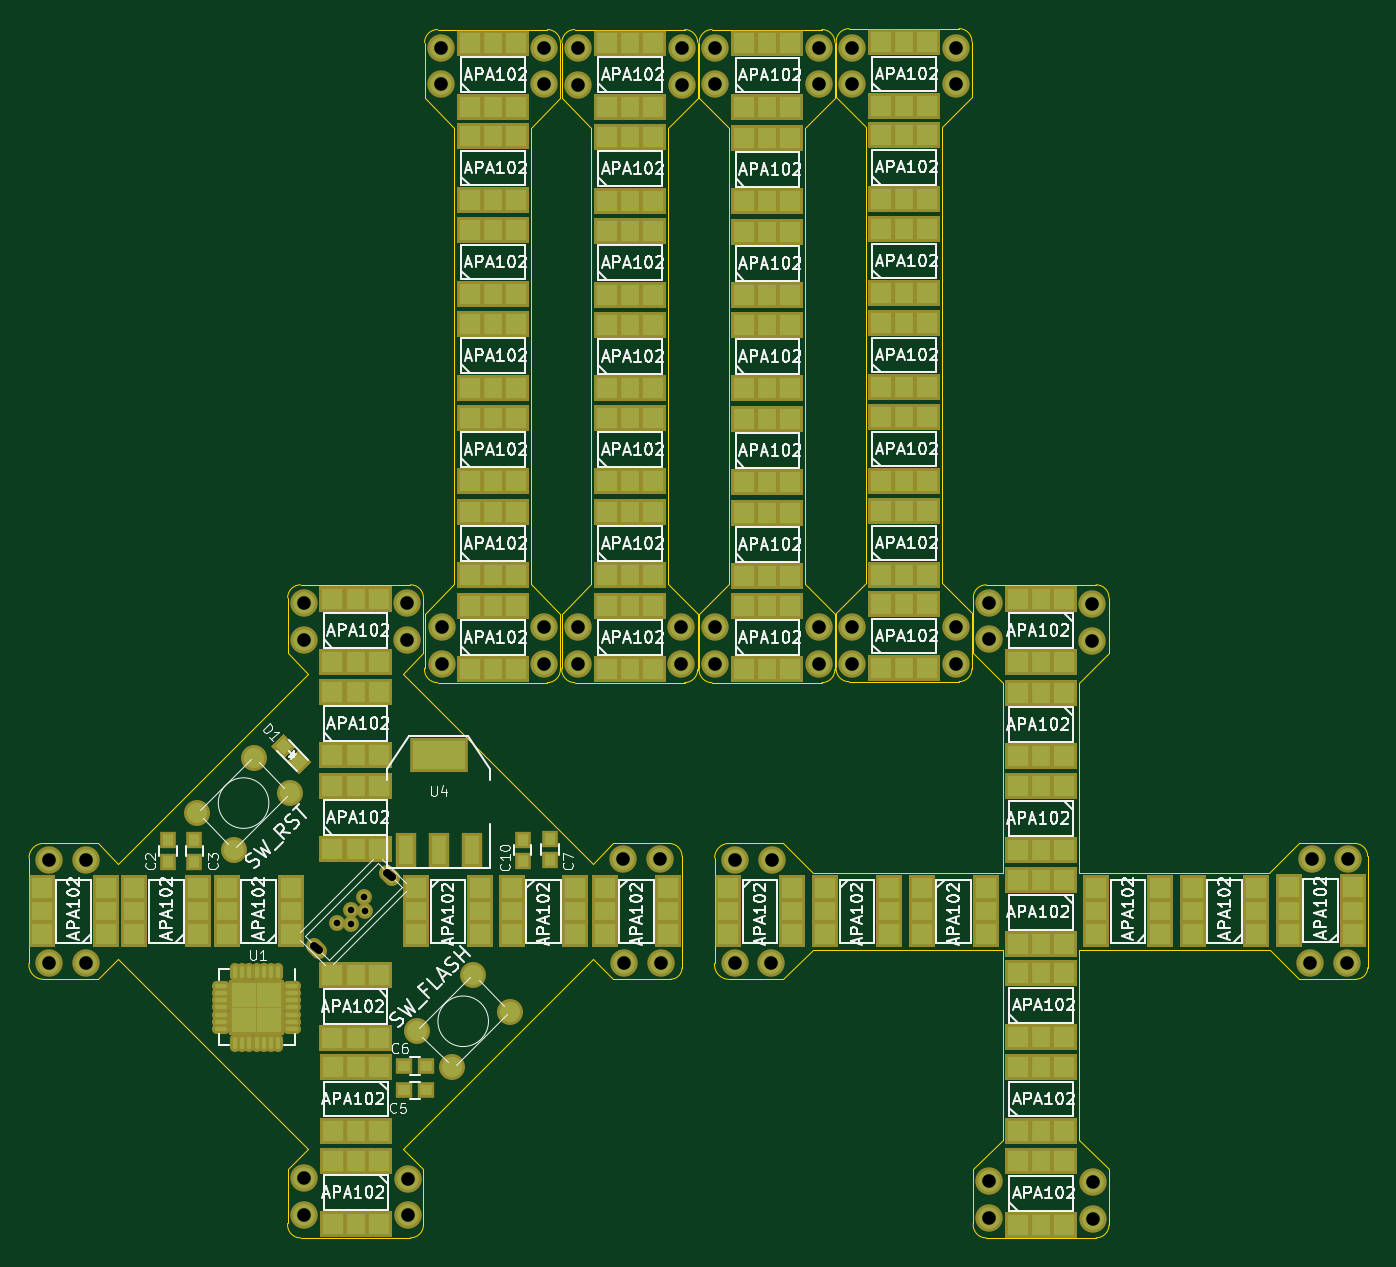
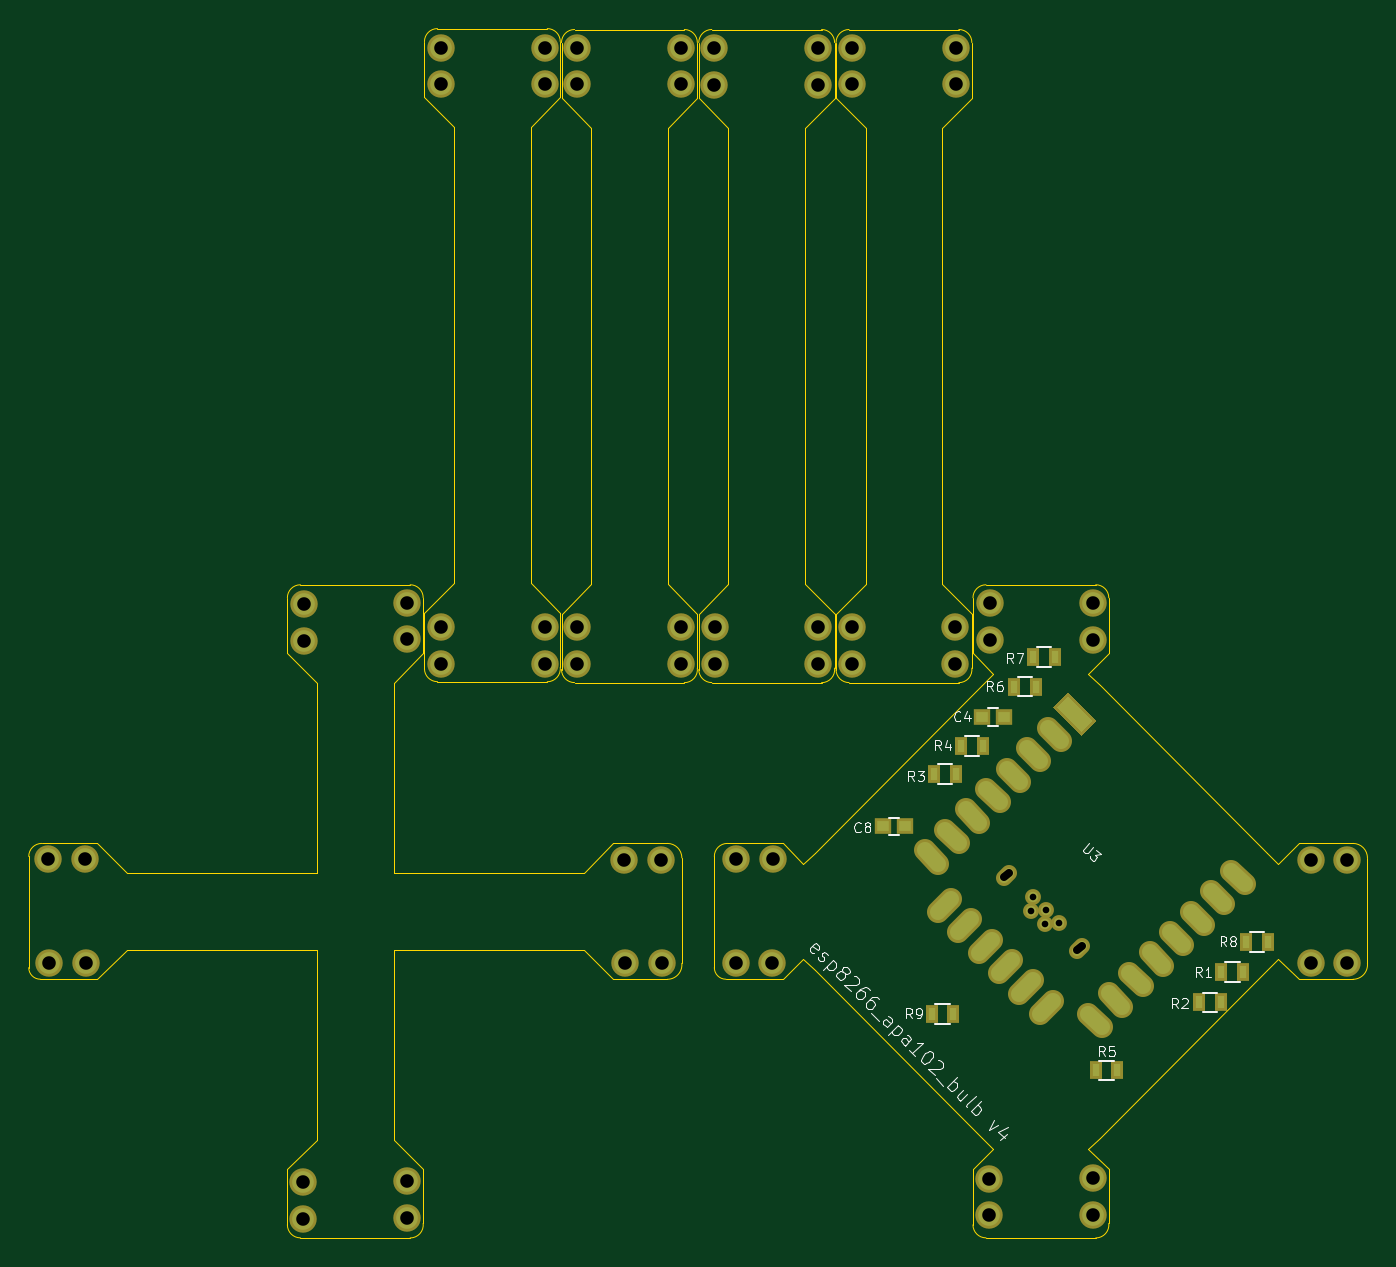
Circuit board: 8 layer files. Board 92.7 x 83.7 mm.
- bottom_copper: led_bulb-B.Cu.gbl (4063 bytes)
- bottom_mask: led_bulb-B.Mask.gbs (4057 bytes)
- bottom_silk: led_bulb-B.SilkS.gbo (16682 bytes)
- outline: led_bulb-Edge.Cuts.gm1 (9015 bytes)
- top_copper: led_bulb-F.Cu.gtl (12718 bytes)
- top_mask: led_bulb-F.Mask.gts (12712 bytes)
- top_silk: led_bulb-F.SilkS.gto (106887 bytes)
- drill: led_bulb.drl (1389 bytes)

=== bottom_copper: led_bulb-B.Cu.gbl ===
G04 #@! TF.FileFunction,Copper,L2,Bot,Signal*
%FSLAX46Y46*%
G04 Gerber Fmt 4.6, Leading zero omitted, Abs format (unit mm)*
G04 Created by KiCad (PCBNEW 4.0.2-4+6225~38~ubuntu15.10.1-stable) date Sat 05 Mar 2016 02:29:04 PM EST*
%MOMM*%
G01*
G04 APERTURE LIST*
%ADD10C,0.100000*%
%ADD11C,1.100000*%
%ADD12R,0.500000X0.900000*%
%ADD13R,0.800000X0.750000*%
%ADD14C,0.700000*%
%ADD15C,0.700000*%
%ADD16C,1.500000*%
G04 APERTURE END LIST*
D10*
D11*
X53496010Y-138397092D02*
X52576772Y-137477854D01*
X52081796Y-139811306D02*
X51162558Y-138892068D01*
X50667582Y-141225519D02*
X49748344Y-140306281D01*
X49253369Y-142639733D02*
X48334131Y-141720495D01*
X47839155Y-144053946D02*
X46919917Y-143134708D01*
X46424942Y-145468160D02*
X45505704Y-144548922D01*
D10*
G36*
X44473327Y-123448855D02*
X45251145Y-124226673D01*
X43554089Y-125923729D01*
X42776271Y-125145911D01*
X44473327Y-123448855D01*
X44473327Y-123448855D01*
G37*
D11*
X45887541Y-125640887D02*
X44968303Y-126560125D01*
X47301754Y-127055100D02*
X46382516Y-127974338D01*
X48715968Y-128469314D02*
X47796730Y-129388552D01*
X50130181Y-129883527D02*
X49210943Y-130802765D01*
X51544395Y-131297741D02*
X50625157Y-132216979D01*
X52958608Y-132711954D02*
X52039370Y-133631192D01*
X54372822Y-134126168D02*
X53453584Y-135045406D01*
X43059113Y-145439876D02*
X42139875Y-146359114D01*
X41644900Y-144025663D02*
X40725662Y-144944901D01*
X40230686Y-142611449D02*
X39311448Y-143530687D01*
X38816473Y-141197236D02*
X37897235Y-142116474D01*
X37402259Y-139783022D02*
X36483021Y-140702260D01*
X35988046Y-138368809D02*
X35068808Y-139288047D01*
X34573832Y-136954595D02*
X33654594Y-137873833D01*
X33159619Y-135540381D02*
X32240381Y-136459619D01*
D12*
X30650000Y-140460000D03*
X32150000Y-140460000D03*
X33850000Y-142560000D03*
X32350000Y-142560000D03*
X35400000Y-144650000D03*
X33900000Y-144650000D03*
X48200000Y-122800000D03*
X46700000Y-122800000D03*
X45400000Y-120750000D03*
X46900000Y-120750000D03*
X41050000Y-149360000D03*
X42550000Y-149360000D03*
X52400000Y-145450000D03*
X53900000Y-145450000D03*
X51850000Y-126900000D03*
X50350000Y-126900000D03*
D13*
X48900000Y-124900000D03*
X50400000Y-124900000D03*
X55750000Y-132460000D03*
X57250000Y-132460000D03*
D12*
X52250000Y-128850000D03*
X53750000Y-128850000D03*
D14*
X48537957Y-135666027D02*
X48891511Y-136019581D01*
X43482144Y-140721841D02*
X43835698Y-141075395D01*
D15*
X45073488Y-139170095D03*
X46016415Y-138227168D03*
X46914440Y-137329143D03*
X46063084Y-139201561D03*
X47000000Y-138300000D03*
D16*
X97350000Y-119640000D03*
X97350000Y-117100000D03*
X90200000Y-119520000D03*
X90200000Y-116980000D03*
X112430000Y-141900000D03*
X114970000Y-141900000D03*
X112530000Y-134750000D03*
X115070000Y-134750000D03*
X90200000Y-157030000D03*
X90200000Y-159570000D03*
X97400000Y-157080000D03*
X97400000Y-159620000D03*
X75170000Y-134800000D03*
X72630000Y-134800000D03*
X75120000Y-141950000D03*
X72580000Y-141950000D03*
X52250000Y-81120000D03*
X52250000Y-78580000D03*
X59400000Y-81120000D03*
X59400000Y-78580000D03*
X61750000Y-81140000D03*
X61750000Y-78600000D03*
X68950000Y-81170000D03*
X68950000Y-78630000D03*
X71250000Y-81120000D03*
X71250000Y-78580000D03*
X78450000Y-81120000D03*
X78450000Y-78580000D03*
X49950000Y-156860000D03*
X49950000Y-159400000D03*
X64930000Y-141900000D03*
X67470000Y-141900000D03*
X27670000Y-141900000D03*
X25130000Y-141900000D03*
X27670000Y-134800000D03*
X25130000Y-134800000D03*
X52300000Y-118680000D03*
X52300000Y-121220000D03*
X59400000Y-118680000D03*
X59400000Y-121220000D03*
X61750000Y-118680000D03*
X61750000Y-121220000D03*
X68900000Y-118680000D03*
X68900000Y-121220000D03*
X71250000Y-118680000D03*
X71250000Y-121220000D03*
X78450000Y-118680000D03*
X78450000Y-121220000D03*
X80700000Y-118680000D03*
X80700000Y-121220000D03*
X87900000Y-118680000D03*
X87900000Y-121220000D03*
X42750000Y-119570000D03*
X42750000Y-117030000D03*
X49900000Y-119570000D03*
X49900000Y-117030000D03*
X64880000Y-134750000D03*
X67420000Y-134750000D03*
X42750000Y-156830000D03*
X42750000Y-159370000D03*
X80700000Y-81120000D03*
X80700000Y-78580000D03*
X87900000Y-81120000D03*
X87900000Y-78580000D03*
M02*

=== bottom_mask: led_bulb-B.Mask.gbs ===
G04 #@! TF.FileFunction,Soldermask,Bot*
%FSLAX46Y46*%
G04 Gerber Fmt 4.6, Leading zero omitted, Abs format (unit mm)*
G04 Created by KiCad (PCBNEW 4.0.2-4+6225~38~ubuntu15.10.1-stable) date Sat 05 Mar 2016 02:29:04 PM EST*
%MOMM*%
G01*
G04 APERTURE LIST*
%ADD10C,0.100000*%
%ADD11C,1.500000*%
%ADD12R,0.900000X1.300000*%
%ADD13R,1.200000X1.150000*%
%ADD14C,1.100000*%
%ADD15C,1.100000*%
%ADD16C,1.900000*%
G04 APERTURE END LIST*
D10*
D11*
X53496010Y-138397092D02*
X52576772Y-137477854D01*
X52081796Y-139811306D02*
X51162558Y-138892068D01*
X50667582Y-141225519D02*
X49748344Y-140306281D01*
X49253369Y-142639733D02*
X48334131Y-141720495D01*
X47839155Y-144053946D02*
X46919917Y-143134708D01*
X46424942Y-145468160D02*
X45505704Y-144548922D01*
D10*
G36*
X44473327Y-123166012D02*
X45533988Y-124226673D01*
X43554089Y-126206572D01*
X42493428Y-125145911D01*
X44473327Y-123166012D01*
X44473327Y-123166012D01*
G37*
D11*
X45887541Y-125640887D02*
X44968303Y-126560125D01*
X47301754Y-127055100D02*
X46382516Y-127974338D01*
X48715968Y-128469314D02*
X47796730Y-129388552D01*
X50130181Y-129883527D02*
X49210943Y-130802765D01*
X51544395Y-131297741D02*
X50625157Y-132216979D01*
X52958608Y-132711954D02*
X52039370Y-133631192D01*
X54372822Y-134126168D02*
X53453584Y-135045406D01*
X43059113Y-145439876D02*
X42139875Y-146359114D01*
X41644900Y-144025663D02*
X40725662Y-144944901D01*
X40230686Y-142611449D02*
X39311448Y-143530687D01*
X38816473Y-141197236D02*
X37897235Y-142116474D01*
X37402259Y-139783022D02*
X36483021Y-140702260D01*
X35988046Y-138368809D02*
X35068808Y-139288047D01*
X34573832Y-136954595D02*
X33654594Y-137873833D01*
X33159619Y-135540381D02*
X32240381Y-136459619D01*
D12*
X30650000Y-140460000D03*
X32150000Y-140460000D03*
X33850000Y-142560000D03*
X32350000Y-142560000D03*
X35400000Y-144650000D03*
X33900000Y-144650000D03*
X48200000Y-122800000D03*
X46700000Y-122800000D03*
X45400000Y-120750000D03*
X46900000Y-120750000D03*
X41050000Y-149360000D03*
X42550000Y-149360000D03*
X52400000Y-145450000D03*
X53900000Y-145450000D03*
X51850000Y-126900000D03*
X50350000Y-126900000D03*
D13*
X48900000Y-124900000D03*
X50400000Y-124900000D03*
X55750000Y-132460000D03*
X57250000Y-132460000D03*
D12*
X52250000Y-128850000D03*
X53750000Y-128850000D03*
D14*
X48537957Y-135666027D02*
X48891511Y-136019581D01*
X43482144Y-140721841D02*
X43835698Y-141075395D01*
D15*
X45073488Y-139170095D03*
X46016415Y-138227168D03*
X46914440Y-137329143D03*
X46063084Y-139201561D03*
X47000000Y-138300000D03*
D16*
X97350000Y-119640000D03*
X97350000Y-117100000D03*
X90200000Y-119520000D03*
X90200000Y-116980000D03*
X112430000Y-141900000D03*
X114970000Y-141900000D03*
X112530000Y-134750000D03*
X115070000Y-134750000D03*
X90200000Y-157030000D03*
X90200000Y-159570000D03*
X97400000Y-157080000D03*
X97400000Y-159620000D03*
X75170000Y-134800000D03*
X72630000Y-134800000D03*
X75120000Y-141950000D03*
X72580000Y-141950000D03*
X52250000Y-81120000D03*
X52250000Y-78580000D03*
X59400000Y-81120000D03*
X59400000Y-78580000D03*
X61750000Y-81140000D03*
X61750000Y-78600000D03*
X68950000Y-81170000D03*
X68950000Y-78630000D03*
X71250000Y-81120000D03*
X71250000Y-78580000D03*
X78450000Y-81120000D03*
X78450000Y-78580000D03*
X49950000Y-156860000D03*
X49950000Y-159400000D03*
X64930000Y-141900000D03*
X67470000Y-141900000D03*
X27670000Y-141900000D03*
X25130000Y-141900000D03*
X27670000Y-134800000D03*
X25130000Y-134800000D03*
X52300000Y-118680000D03*
X52300000Y-121220000D03*
X59400000Y-118680000D03*
X59400000Y-121220000D03*
X61750000Y-118680000D03*
X61750000Y-121220000D03*
X68900000Y-118680000D03*
X68900000Y-121220000D03*
X71250000Y-118680000D03*
X71250000Y-121220000D03*
X78450000Y-118680000D03*
X78450000Y-121220000D03*
X80700000Y-118680000D03*
X80700000Y-121220000D03*
X87900000Y-118680000D03*
X87900000Y-121220000D03*
X42750000Y-119570000D03*
X42750000Y-117030000D03*
X49900000Y-119570000D03*
X49900000Y-117030000D03*
X64880000Y-134750000D03*
X67420000Y-134750000D03*
X42750000Y-156830000D03*
X42750000Y-159370000D03*
X80700000Y-81120000D03*
X80700000Y-78580000D03*
X87900000Y-81120000D03*
X87900000Y-78580000D03*
M02*

=== bottom_silk: led_bulb-B.SilkS.gbo (16682 bytes, source omitted) ===
=== outline: led_bulb-Edge.Cuts.gm1 (9015 bytes, source omitted) ===
=== top_copper: led_bulb-F.Cu.gtl (12718 bytes, source omitted) ===
=== top_mask: led_bulb-F.Mask.gts (12712 bytes, source omitted) ===
=== top_silk: led_bulb-F.SilkS.gto (106887 bytes, source omitted) ===
=== drill: led_bulb.drl ===
M48
;DRILL file {KiCad 4.0.2-4+6225~38~ubuntu15.10.1-stable} date Sat 05 Mar 2016 02:29:08 PM EST
;FORMAT={-:-/ absolute / inch / decimal}
FMAT,2
INCH,TZ
T1C0.018
T2C0.022
T3C0.037
%
G90
G05
M72
T1
X1.7745Y-5.4791
X1.8117Y-5.442
X1.8135Y-5.4804
X1.847Y-5.4067
X1.8504Y-5.4449
T3
X0.9894Y-5.3071
X0.9894Y-5.5866
X1.0894Y-5.3071
X1.0894Y-5.5866
X1.6831Y-4.6075
X1.6831Y-4.7075
X1.6831Y-6.1744
X1.6831Y-6.2744
X1.9646Y-4.6075
X1.9646Y-4.7075
X1.9665Y-6.1756
X1.9665Y-6.2756
X2.0571Y-3.0937
X2.0571Y-3.1937
X2.0591Y-4.6724
X2.0591Y-4.7724
X2.3386Y-3.0937
X2.3386Y-3.1937
X2.3386Y-4.6724
X2.3386Y-4.7724
X2.4311Y-3.0945
X2.4311Y-3.1945
X2.4311Y-4.6724
X2.4311Y-4.7724
X2.5543Y-5.3051
X2.5563Y-5.5866
X2.6543Y-5.3051
X2.6563Y-5.5866
X2.7126Y-4.6724
X2.7126Y-4.7724
X2.7146Y-3.0957
X2.7146Y-3.1957
X2.8051Y-3.0937
X2.8051Y-3.1937
X2.8051Y-4.6724
X2.8051Y-4.7724
X2.8575Y-5.5886
X2.8594Y-5.3071
X2.9575Y-5.5886
X2.9594Y-5.3071
X3.0886Y-3.0937
X3.0886Y-3.1937
X3.0886Y-4.6724
X3.0886Y-4.7724
X3.1772Y-3.0937
X3.1772Y-3.1937
X3.1772Y-4.6724
X3.1772Y-4.7724
X3.4606Y-3.0937
X3.4606Y-3.1937
X3.4606Y-4.6724
X3.4606Y-4.7724
X3.5512Y-4.6055
X3.5512Y-4.7055
X3.5512Y-6.1823
X3.5512Y-6.2823
X3.8327Y-4.6102
X3.8327Y-4.7102
X3.8346Y-6.1843
X3.8346Y-6.2843
X4.4264Y-5.5866
X4.4303Y-5.3051
X4.5264Y-5.5866
X4.5303Y-5.3051
T2
X1.7126Y-5.5409G85X1.7251Y-5.5535
G05
X1.9116Y-5.3419G85X1.9242Y-5.3544
G05
T0
M30
